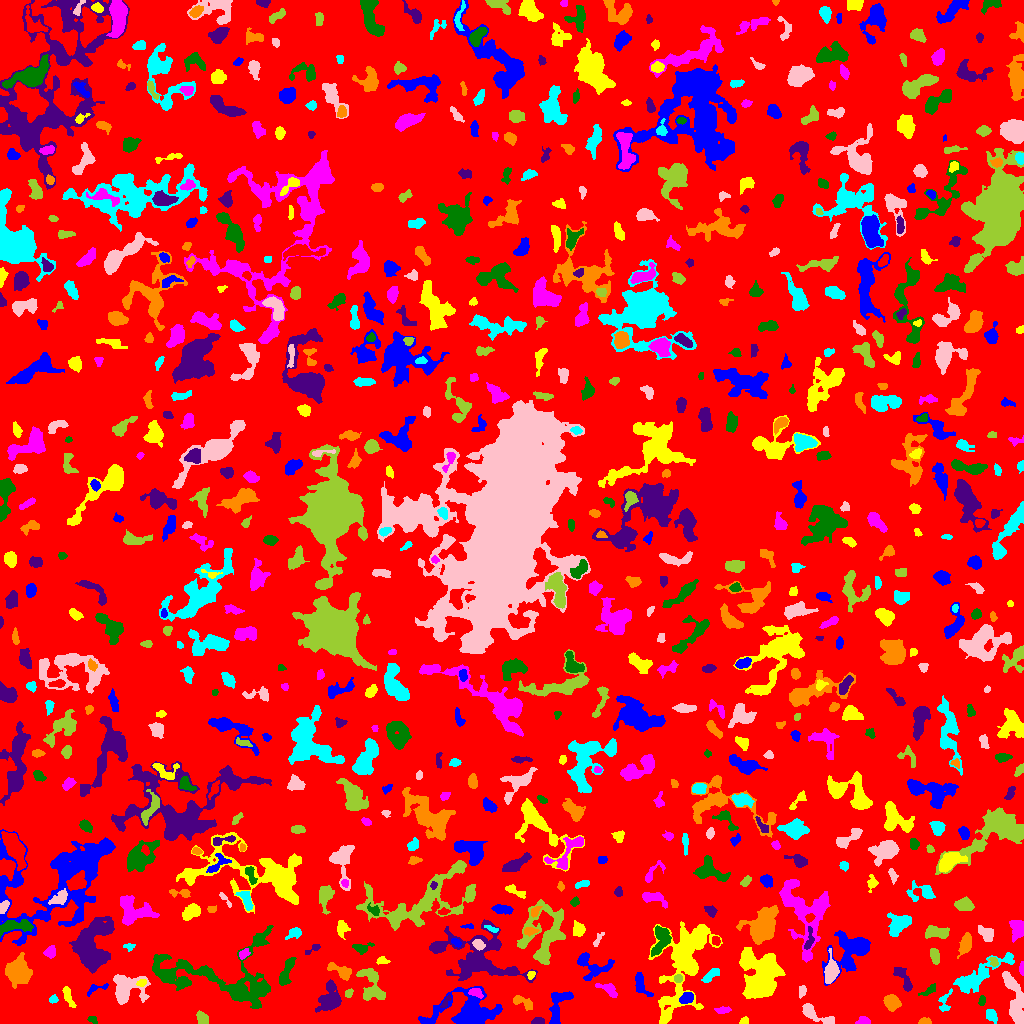

The file beside this chart, header and first rows:
ID, X, Y, A, B, theta, total_flux, mu_max, mu_median, mu_mean, R_fwhm, R_e, R10, R90, x_start, x_end, y_start, y_end, area, greylevel
0, 504.3, 494.6, 299.8, 294.5, 0.9827, 1424843, 15.0, 1.0, 1.825, 27.3, 229.3, 84.61, 374.2, 0, 1023, 0, 1023, 780916, 1.825
1, 468.4, 12.1, 16.76, 8.879, 0.09147, 5712, 14.0, 4.0, 4.548, 9.474, 10.82, 4.184, 17.51, 418, 502, 0, 37, 1256, 7.548
2, 744, 2.447, 2.306, 1.754, 0.4752, 94.0, 3.0, 2.0, 1.541, 3.141, 2.523, 0.9772, 3.909, 739, 748, 0, 7, 61, 5.541
3, 863.2, 2.217, 3.105, 1.79, 0.09384, 433.0, 11.0, 4.0, 4.51, 3.523, 2.877, 1.128, 4.442, 855, 870, 0, 7, 96, 8.51
4, 92.53, 3.936, 2.539, 1.689, -0.5248, 125.0, 4.0, 2.0, 1.953, 3.785, 2.523, 0.9772, 3.785, 87, 97, 0, 7, 64, 5.953
5, 537, 2.085, 2.961, 1.595, 0.1421, 331.0, 11.0, 4.0, 3.94, 2.764, 2.646, 0.9772, 4.184, 531, 544, 0, 6, 84, 9.94
6, 925, 1.705, 3.18, 1.498, 0.01394, 261.0, 7.0, 3.0, 3.39, 3.432, 2.646, 0.9772, 4.107, 918, 931, 0, 6, 77, 7.39
7, 991.2, 8.686, 3.079, 2.23, -1.21, 376.0, 8.0, 3.0, 2.827, 3.827, 3.192, 1.128, 5.14, 986, 997, 0, 14, 133, 8.827
8, 814.4, 9.229, 9.917, 2.962, -0.4715, 1229, 10.0, 4.0, 4.267, 5.917, 5.232, 2.034, 8.33, 802, 834, 0, 20, 288, 7.267
9, 202.6, 4.465, 3.509, 2.458, -0.952, 271.0, 4.0, 2.0, 2.007, 5.109, 3.613, 1.382, 5.557, 196, 208, 0, 13, 135, 6.007
10, 144.7, 3.556, 2.009, 1.843, 1.206, 117.0, 4.0, 2.0, 1.721, 3.338, 2.326, 0.7979, 3.868, 140, 150, 0, 10, 68, 6.721
11, 558.6, 17.98, 10.88, 4.392, 1.222, 1431, 7.0, 4.0, 3.776, 8.253, 6.383, 2.585, 9.657, 549, 573, 0, 32, 379, 6.776
12, 67.78, 27.74, 5.716, 1.96, -1.192, 562.0, 7.0, 3.0, 3.649, 4.754, 3.909, 1.596, 6.257, 62, 76, 16, 37, 154, 6.649
13, 722.4, 13.41, 4.161, 1.615, 0.02358, 197.0, 4.0, 2.0, 2.01, 4.652, 3.241, 1.262, 4.951, 714, 731, 10, 17, 98, 6.01
14, 982.1, 22.81, 2.413, 1.473, 1.431, 194.0, 7.0, 2.0, 2.896, 2.706, 2.326, 0.7979, 3.827, 978, 985, 18, 28, 67, 10.9
15, 329.6, 26.18, 7.828, 4.777, 1.312, 1171, 6.0, 2.0, 2.47, 7.939, 6.507, 2.459, 10.37, 315, 341, 11, 44, 474, 6.47
16, 523.2, 20.88, 6.27, 2.326, -0.4737, 469.0, 7.0, 2.0, 2.65, 3.989, 3.909, 1.493, 6.283, 513, 532, 13, 28, 177, 6.65
17, 53.61, 24.49, 1.851, 1.407, 0.0153, 59.0, 3.0, 1.0, 0.8939, 2.185, 1.954, 0.5642, 3.241, 49, 58, 20, 29, 66, 5.894
18, 1016, 19.56, 15.18, 3.469, -1.348, 2243, 12.0, 3.0, 3.72, 6.794, 6.652, 2.523, 10.93, 1002, 1023, 0, 52, 603, 9.72
19, 371.4, 38.91, 10.27, 5.228, -1.234, 1825, 10.0, 4.0, 3.834, 7.092, 7.114, 2.646, 10.82, 356, 385, 23, 55, 476, 6.834
20, 399.5, 15.93, 3.67, 2.63, 1.442, 621.0, 9.0, 3.0, 3.45, 4.146, 3.868, 1.493, 6.232, 394, 406, 8, 24, 180, 7.45
21, 686.9, 25.66, 3.342, 2.491, 0.5813, 524.0, 8.0, 4.0, 3.614, 4.853, 3.742, 1.493, 5.781, 679, 693, 20, 31, 145, 10.61
22, 759.8, 48.81, 12.9, 9.334, -1.504, 9653, 14.0, 6.0, 6.612, 15.07, 12.1, 4.82, 18.76, 739, 785, 25, 76, 1460, 9.612
23, 475.7, 31.38, 3.397, 2.171, -0.3858, 354.0, 7.0, 3.0, 3.133, 3.742, 3.192, 1.262, 5.078, 468, 483, 25, 35, 113, 11.13
24, 928.5, 32.83, 4.88, 1.719, 0.5391, 260.0, 5.0, 2.0, 2.385, 3.656, 3.241, 1.262, 5.078, 918, 935, 28, 40, 109, 7.385
25, 445.7, 21.53, 4.177, 1.472, 1.017, 238.0, 6.0, 3.0, 3.051, 4.297, 3.09, 1.128, 4.514, 440, 451, 16, 29, 78, 8.051
26, 892.2, 21.11, 3.916, 3.357, -0.791, 1147, 11.0, 4.0, 5.098, 5.412, 4.618, 1.784, 7.356, 883, 901, 12, 29, 225, 8.098
27, 944.8, 20.96, 6.372, 2.612, 1.344, 258.0, 8.0, 1.0, 1.755, 2.111, 3.29, 0.9772, 5.528, 938, 952, 12, 35, 147, 7.755
28, 802.4, 32.71, 2.866, 1.663, 1.388, 209.0, 6.0, 2.0, 2.488, 3.478, 2.706, 0.9772, 4.442, 799, 806, 25, 38, 84, 6.488
29, 349.0, 30.23, 2.223, 1.656, 1.049, 228.0, 8.0, 3.0, 3.508, 3.141, 2.394, 0.9772, 3.785, 345, 353, 26, 35, 65, 8.508
30, 850.4, 29.48, 1.86, 1.395, 1.432, 132.0, 6.0, 3.0, 2.809, 2.764, 2.034, 0.7979, 3.192, 848, 853, 26, 34, 47, 7.809
31, 95.71, 35.02, 6.234, 2.067, 0.3304, 326.0, 7.0, 3.0, 2.911, 3.09, 3.338, 1.128, 5.293, 87, 108, 27, 40, 112, 7.911
32, 141.4, 40.25, 1.977, 1.409, 0.3479, 92.0, 4.0, 1.0, 1.373, 2.877, 2.034, 0.7979, 3.338, 136, 146, 37, 44, 67, 11.37
33, 608.6, 33.88, 5.542, 2.294, -0.5228, 392.0, 6.0, 2.0, 2.215, 4.918, 3.868, 1.493, 6.05, 595, 617, 26, 40, 177, 8.215
34, 285.9, 49.97, 8.283, 2.355, 1.224, 1149, 12.0, 4.0, 4.385, 4.618, 4.918, 1.784, 7.818, 279, 296, 38, 66, 262, 8.385
35, 903, 45.29, 8.206, 2.765, -1.032, 591.0, 6.0, 2.0, 2.581, 5.917, 4.886, 1.871, 7.464, 893, 912, 32, 56, 229, 6.581
36, 18.17, 54.31, 6.515, 5.452, -1.239, 2279, 14.0, 3.0, 3.889, 6.077, 6.232, 2.326, 11.06, 5, 32, 35, 71, 586, 7.889
37, 711.8, 48.63, 5.427, 2.096, 0.6064, 361.0, 4.0, 2.0, 2.314, 5.971, 3.989, 1.693, 5.971, 701, 719, 41, 55, 156, 6.314
38, 126.3, 35.3, 8.837, 7.237, 0.02854, 2567, 12.0, 4.0, 4.147, 7.527, 7.464, 2.877, 11.99, 113, 150, 19, 49, 619, 8.147
39, 678.3, 45.03, 2.05, 1.874, -0.08914, 285.0, 8.0, 4.0, 4.191, 3.523, 2.523, 0.9772, 3.949, 674, 682, 41, 49, 68, 12.19
40, 55.23, 51.61, 3.516, 2.475, -0.02866, 680.0, 11.0, 3.0, 3.977, 4.222, 3.523, 1.382, 5.781, 48, 66, 46, 57, 171, 7.977
41, 640.9, 39.11, 6.454, 2.841, -1.142, 541.0, 7.0, 2.0, 2.516, 3.7, 4.37, 1.596, 6.979, 635, 653, 27, 51, 215, 6.516
42, 531.2, 48.84, 1.977, 1.579, 0.7988, 90.0, 3.0, 1.0, 1.5, 2.985, 2.257, 0.7979, 3.568, 527, 535, 44, 52, 60, 8.5
43, 1022, 54.74, 3.175, 1.051, 1.539, 116.0, 5.0, 2.0, 1.902, 2.459, 2.185, 0.7979, 3.568, 1019, 1023, 48, 62, 61, 7.902
44, 167.2, 47.44, 3.227, 2.502, 0.2773, 694.0, 12.0, 4.0, 4.506, 4.334, 3.613, 1.382, 5.698, 158, 175, 42, 53, 154, 12.51
45, 480.3, 65.17, 19.42, 13.49, -0.3226, 7537, 17.0, 4.0, 4.524, 5.836, 12.75, 4.297, 20.33, 429, 537, 41, 104, 1666, 7.524
46, 340.9, 51.97, 6.812, 2.644, -0.4695, 1118, 12.0, 4.0, 4.904, 4.983, 4.618, 1.693, 7.421, 327, 351, 43, 61, 228, 7.904
47, 979.1, 48.26, 18.54, 4.598, 0.5449, 2252, 9.0, 3.0, 3.089, 5.382, 8.759, 3.09, 13.67, 953, 1014, 30, 71, 729, 6.089
48, 831, 51.56, 6.218, 2.826, 1.463, 1159, 10.0, 3.0, 3.956, 5.754, 4.787, 1.871, 7.858, 824, 839, 40, 75, 293, 9.956
49, 993.5, 61.87, 2.54, 1.829, -0.991, 222.0, 6.0, 3.0, 2.96, 3.742, 2.706, 1.128, 4.107, 988, 998, 57, 66, 75, 8.96
50, 561.7, 58.6, 5.3, 1.554, 1.157, 190.0, 4.0, 2.0, 1.81, 4.406, 3.192, 1.128, 5.015, 557, 568, 49, 67, 105, 5.81
51, 592, 57.67, 10.1, 6.121, -0.3405, 1442, 10.0, 3.0, 3.517, 5.614, 6.555, 2.394, 10.11, 577, 614, 43, 71, 410, 6.517
52, 382.4, 62.81, 2.983, 1.884, 0.004503, 159.0, 4.0, 2.0, 1.963, 4.26, 2.985, 1.128, 4.478, 376, 390, 59, 67, 81, 5.963
53, 243.9, 69.76, 2.922, 1.895, 0.7223, 261.0, 6.0, 3.0, 2.868, 4.029, 2.985, 1.128, 4.583, 239, 250, 64, 75, 91, 9.868
54, 223, 46.65, 35.54, 16.87, -0.1206, 7917, 10.0, 3.0, 3.565, 13.01, 15.01, 5.585, 23.7, 152, 273, 15, 98, 2221, 7.565
55, 313.8, 75.22, 4.588, 1.605, 0.5817, 234.0, 6.0, 2.0, 2.786, 3.613, 2.821, 1.128, 4.478, 305, 320, 69, 79, 84, 8.786
56, 965.6, 79.63, 5.014, 2.472, 1.267, 786.0, 9.0, 3.0, 3.463, 4.82, 4.406, 1.693, 7.001, 957, 971, 65, 91, 227, 7.463
57, 128.9, 77.03, 2.85, 1.729, 0.004013, 279.0, 9.0, 4.0, 4.043, 2.821, 2.585, 0.9772, 4.029, 123, 135, 72, 80, 69, 9.043
58, 478.6, 78.95, 2.956, 2.028, -0.5035, 452.0, 10.0, 4.0, 4.072, 3.656, 3.09, 1.128, 4.951, 472, 485, 73, 84, 111, 14.07
59, 934.8, 67.05, 3.946, 2.069, -1.364, 469.0, 7.0, 3.0, 3.399, 4.583, 3.7, 1.382, 5.754, 930, 939, 59, 75, 138, 8.399
... 737 more rows
